Image classification data set "features" (mrjBSInfoTech/art-match on GitHub). Class labels (24): animals, buildings, day, drink, flowers, food, fruits, full body, keychains, land, moon, night, object, pins and badges, portraits, pottery, sculptures, sky and clouds, sun, trees, urban and street, vegetable, vehicles, water.

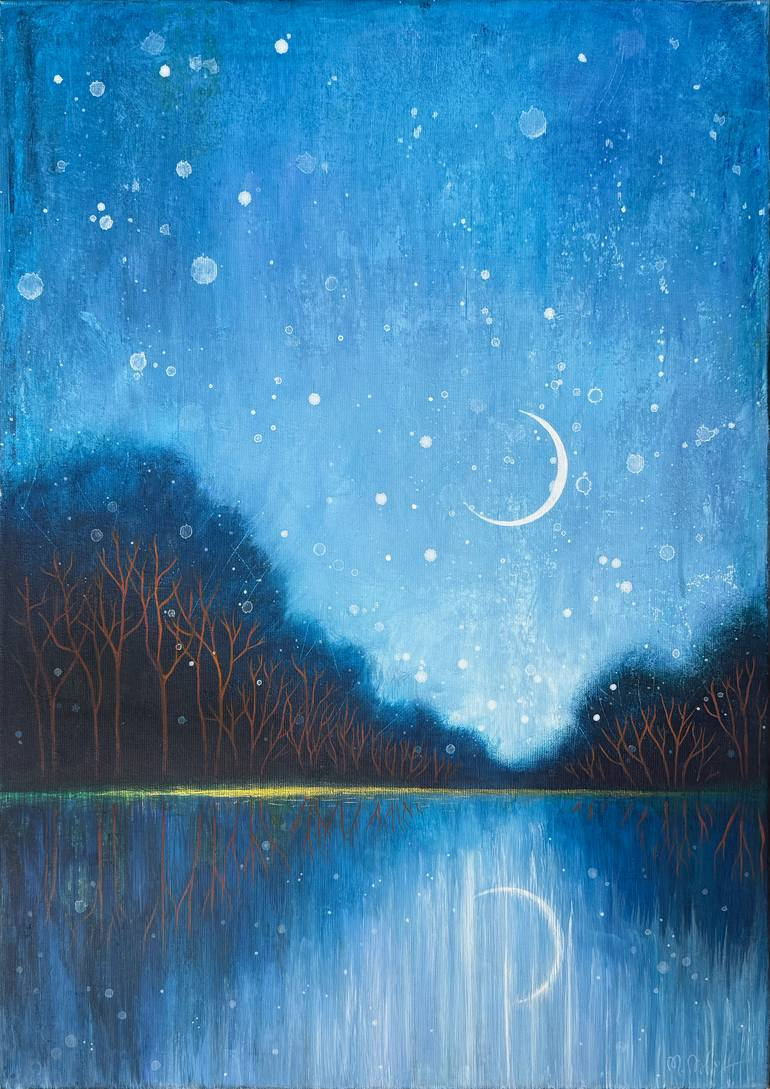
Label: moon

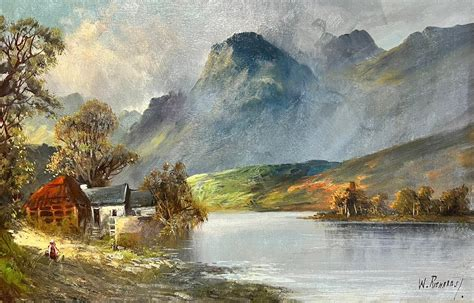
Label: land

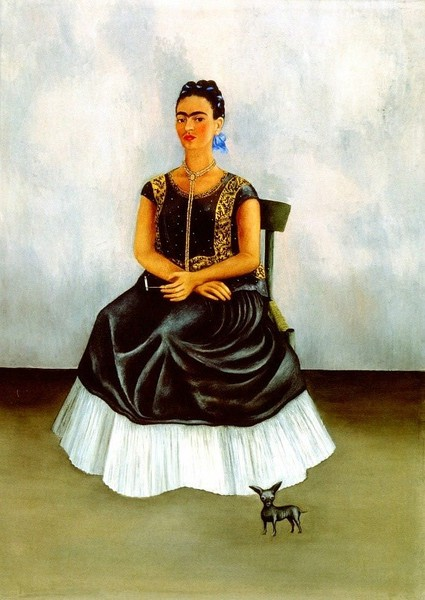
Label: portraits

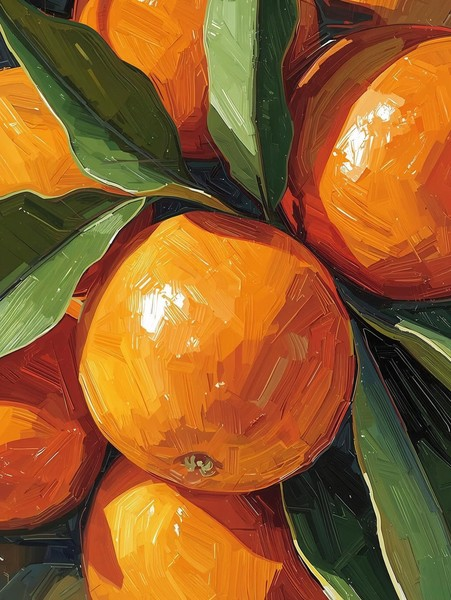
Label: fruits

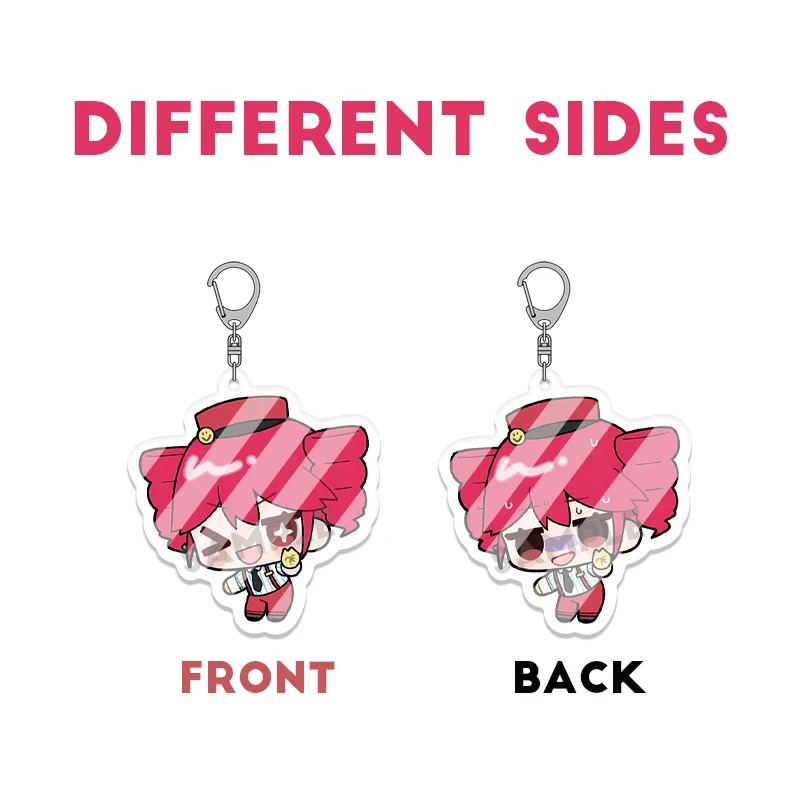
Label: keychains

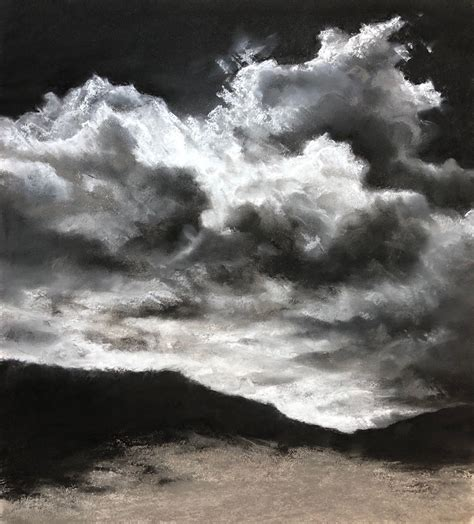
Label: sky and clouds
